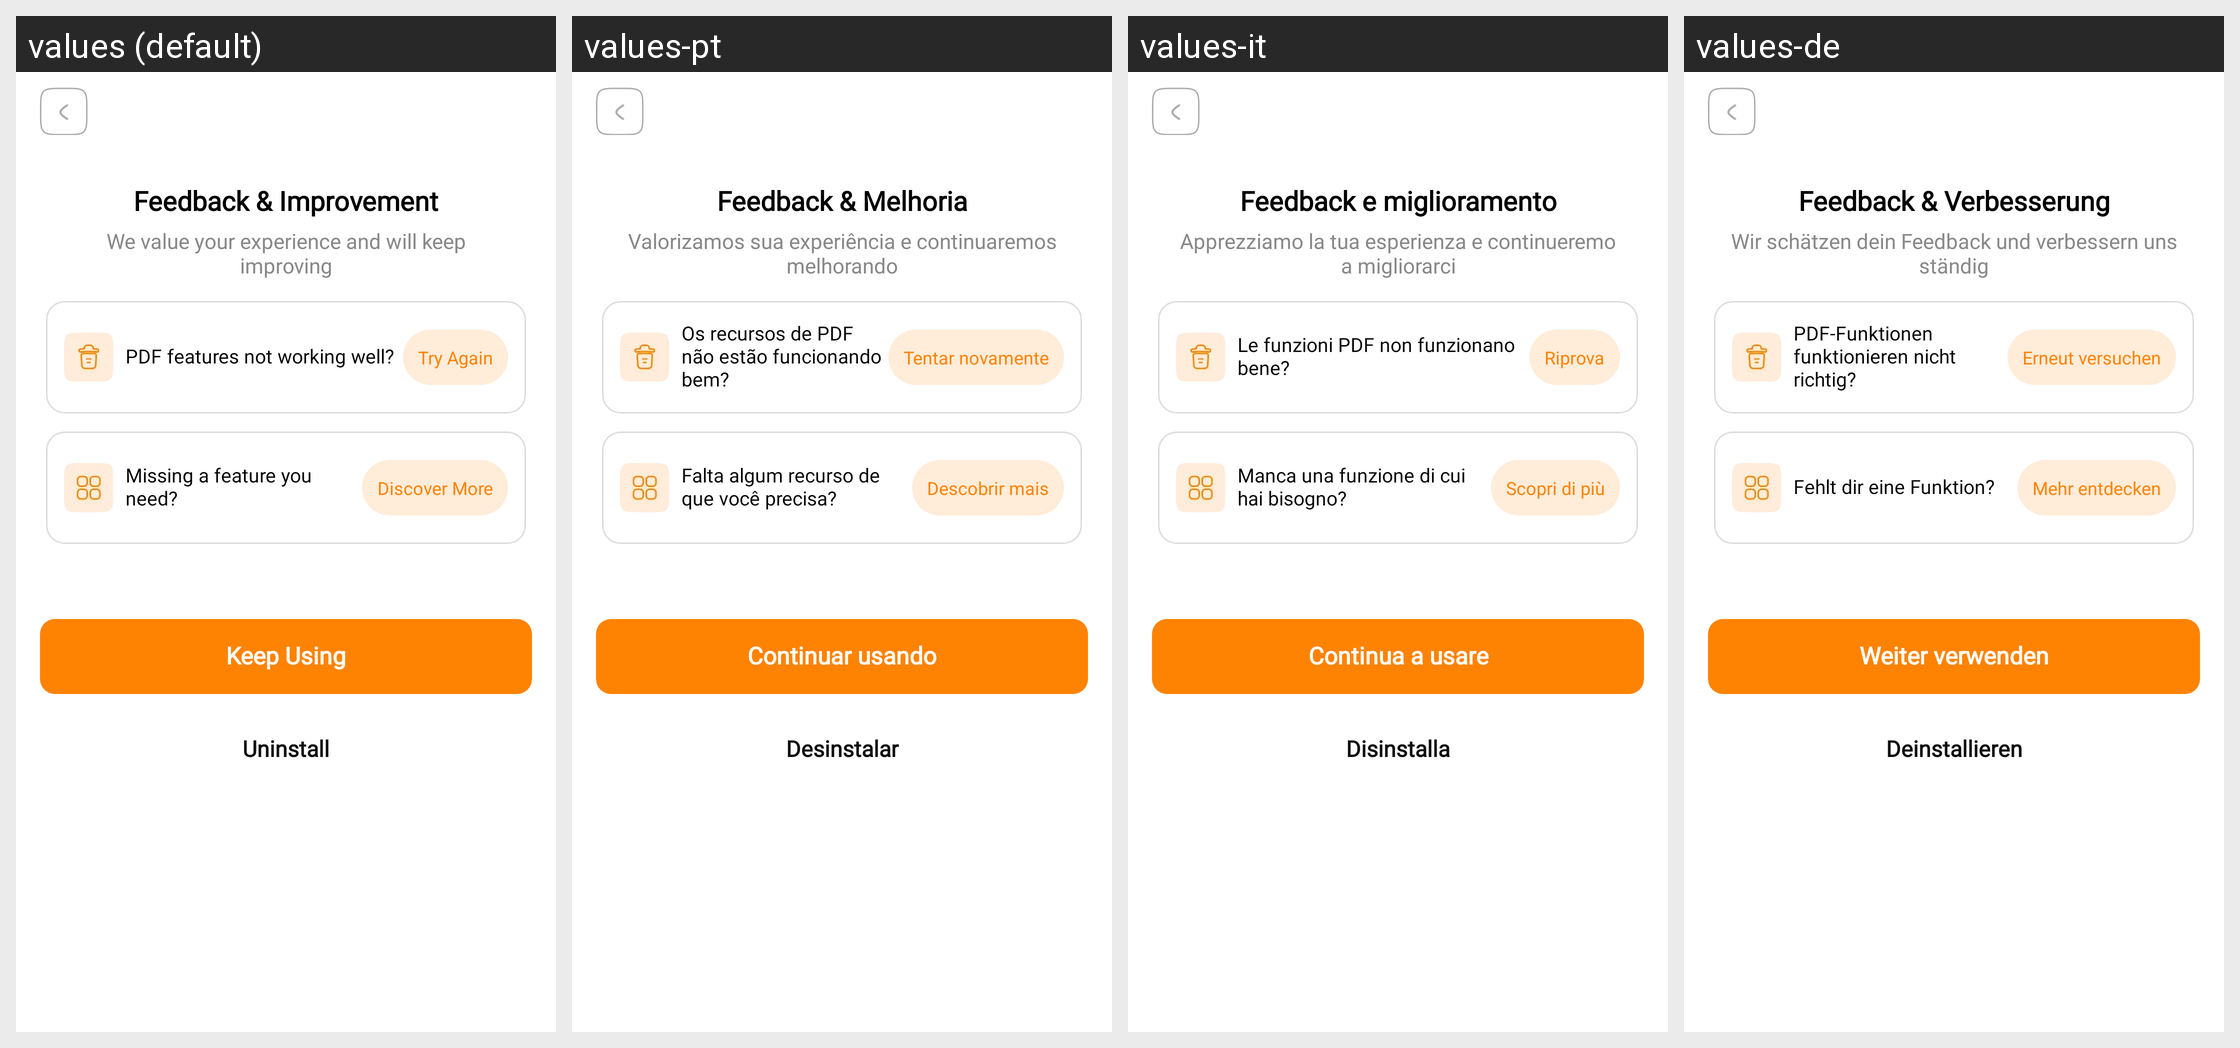

Here is an Android app screen in its default locale and in the app's own translations. Write out the translated-string differences for the strings that appear on this screen.
Android screen res/layout/activity_uninstall_step_1.xml rendered under 4 locales, left to right: values (default), values-pt, values-it, values-de. Device: Nexus 5 (rendered at 1080×1920; each locale shown at half size, 540×960, under a caption strip naming it); theme Theme.PDFly.
Other locales in the repository, not shown: values-ar, values-es, values-fr, values-hi, values-in, values-ja, values-ko, values-th, values-zh-rHK.
Strings drawn on this screen, with the default value and each locale's value (text and hints the layout hard-codes, and strings that could not be matched under every locale, appear in the picture but are not listed):

uninstall_step_1_des_1
  values: Feedback & Improvement
  values-pt: Feedback & Melhoria
  values-it: Feedback e miglioramento
  values-de: Feedback & Verbesserung

uninstall_step_1_des_2
  values: We value your experience and will keep improving
  values-pt: Valorizamos sua experiência e continuaremos melhorando
  values-it: Apprezziamo la tua esperienza e continueremo a migliorarci
  values-de: Wir schätzen dein Feedback und verbessern uns ständig

pdf_features_not_working_well
  values: PDF features not working well?
  values-pt: Os recursos de PDF não estão funcionando bem?
  values-it: Le funzioni PDF non funzionano bene?
  values-de: PDF-Funktionen funktionieren nicht richtig?

try_again
  values: Try Again
  values-pt: Tentar novamente
  values-it: Riprova
  values-de: Erneut versuchen

missing_a_feature_you_need
  values: Missing a feature you need?
  values-pt: Falta algum recurso de que você precisa?
  values-it: Manca una funzione di cui hai bisogno?
  values-de: Fehlt dir eine Funktion?

discover_more
  values: Discover More
  values-pt: Descobrir mais
  values-it: Scopri di più
  values-de: Mehr entdecken

keep_using
  values: Keep Using
  values-pt: Continuar usando
  values-it: Continua a usare
  values-de: Weiter verwenden

uninstall
  values: Uninstall
  values-pt: Desinstalar
  values-it: Disinstalla
  values-de: Deinstallieren
